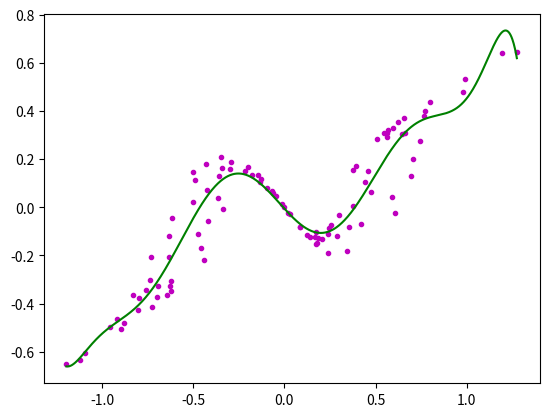

Generate this figure with matplotlib:
#!/bin/python

from math import *
from numpy.random import normal,rand
import numpy as np
import matplotlib.pyplot as plt
import random

#define the Max number of ratio
MAXRATIO=10

def GetRatio(x,y,m):
    #  x -> Horizontal coordinates
    #  y -> Longitudinal coordinates
    #  m -> numbers of ratio
    #  Aa=B,use numpy.linalg.solve(A,B) get a
    n = len(x)
    B = y
    temp = [n]
    B = []

    #caculate sum of xi^j where j is [0,1,...,2m]
    for i in range( 1 , 2*m + 1 ):
        sum = 0.0
        for j in range( n ):
            sum = sum + x[j]**i
        temp.append(sum)

    #caculate sum of xi^j*yi where j is [0,1,...,m]
    for i in range( m+1 ):
        sum=0.0
        for j in range( n ):
            sum = sum + (x[j]**i)*y[j]
        B.append(sum)

    #generate matrix A
    A=[[] for i in range( m + 1 )]
    index=0
    for i in range(m + 1):
        for j in range(m + 1):
            A[i].append(temp[j + index])
        index = index + 1
    
    #solve the formule
    A=np.array(A)
    B=np.array(B)
    w=np.linalg.solve(A,B)
    return w

def ReFunction(x,w):
    #fm(x,w)=w0+w1*x^1+w2*x^2+...+wm*x^M
    n=len(w)
    sum=0.0
    for i in range(n):
        sum = sum + w[i]*x**i
    return sum
    
    
def LossFunction(x,y,w,lam):
    #loss function is 1/N*(sum((f(xi;w)-yi)^2)+lam/2*||w||^2
    #w -> ratios vector
    #lam -> lambda : ratio of loss
    n=len(x)
    L=0.0
    for i in range(n):
        L = L + (ReFunction(x[i],w) - y[i])**2
    L=L/n + (lam/2)*((len(w))**2)
    return L
    
def LinerRe(x,y,lam=0.1):
    #  x -> Horizontal coordinates
    #  y -> Longitudinal coordinates
    # lam -> lam is a small digit
    lam=float(lam)
    w_final = GetRatio( x , y , 0 )
    L_min = LossFunction( x , y , w_final , lam ) 
    for i in range(1,MAXRATIO):
        w = GetRatio(x,y,i)
        L = LossFunction( x , y , w , lam )
        if L < L_min:
            w_final = w
            L_min = L
        else:
            return w_final
    return w_final

def Plot(x,y,lam):
    #draw origin (x,y)
    plt.plot( x , y ,color='m',linestyle='',marker='.')
    #draw new (x,y)
    x=[float(i) for i in x]
    y=[float(i) for i in y]
    #get ratio
    w=LinerRe( x , y , lam )

    y_new=[]
    x.sort()
    x_min=x[0]
    x_max=x[len(x)-1]
    x_new=np.arange(x_min,x_max,(x_max - x_min)/(10*len(x)))
    for i in x_new:
        y_new.append(ReFunction( i , w ))
    plt.plot( x_new , y_new ,color='g' , linestyle='-' , marker = '')
    plt.show()
 
def main():
    #change the x ande y,and this will draw the pic autoly by scale
    # [redacted]


    ##############################################
    xa=np.arange(-1,1,0.02)
    ya=[((a*a-1)**3+0.5)*np.sin(a*2) for a in xa]
    i=0
    x=[]
    y=[]
    for xx in xa:
        yy=ya[i]
        d=float(random.randint(60,140))/100
        i = i + 1
        x.append(xx*d)
        y.append(yy*d)
    ##############################################


    Plot( x , y , 0.0)



if __name__ == '__main__':
    main()
    
